The GitHub repository WhenLifeHandsYouLemons/Computer-Science-IA contains a labelled image folder "combined" with 16 categories: decmial, division sign, eight, equal, five, four, minus sign, nine, one, plus sign, seven, six, three, times sign, two, zero. Examples follow, each with its label.

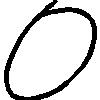
Label: zero

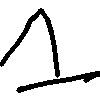
Label: one

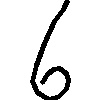
Label: six

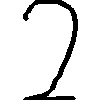
Label: two

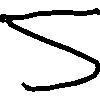
Label: five

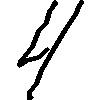
Label: four
